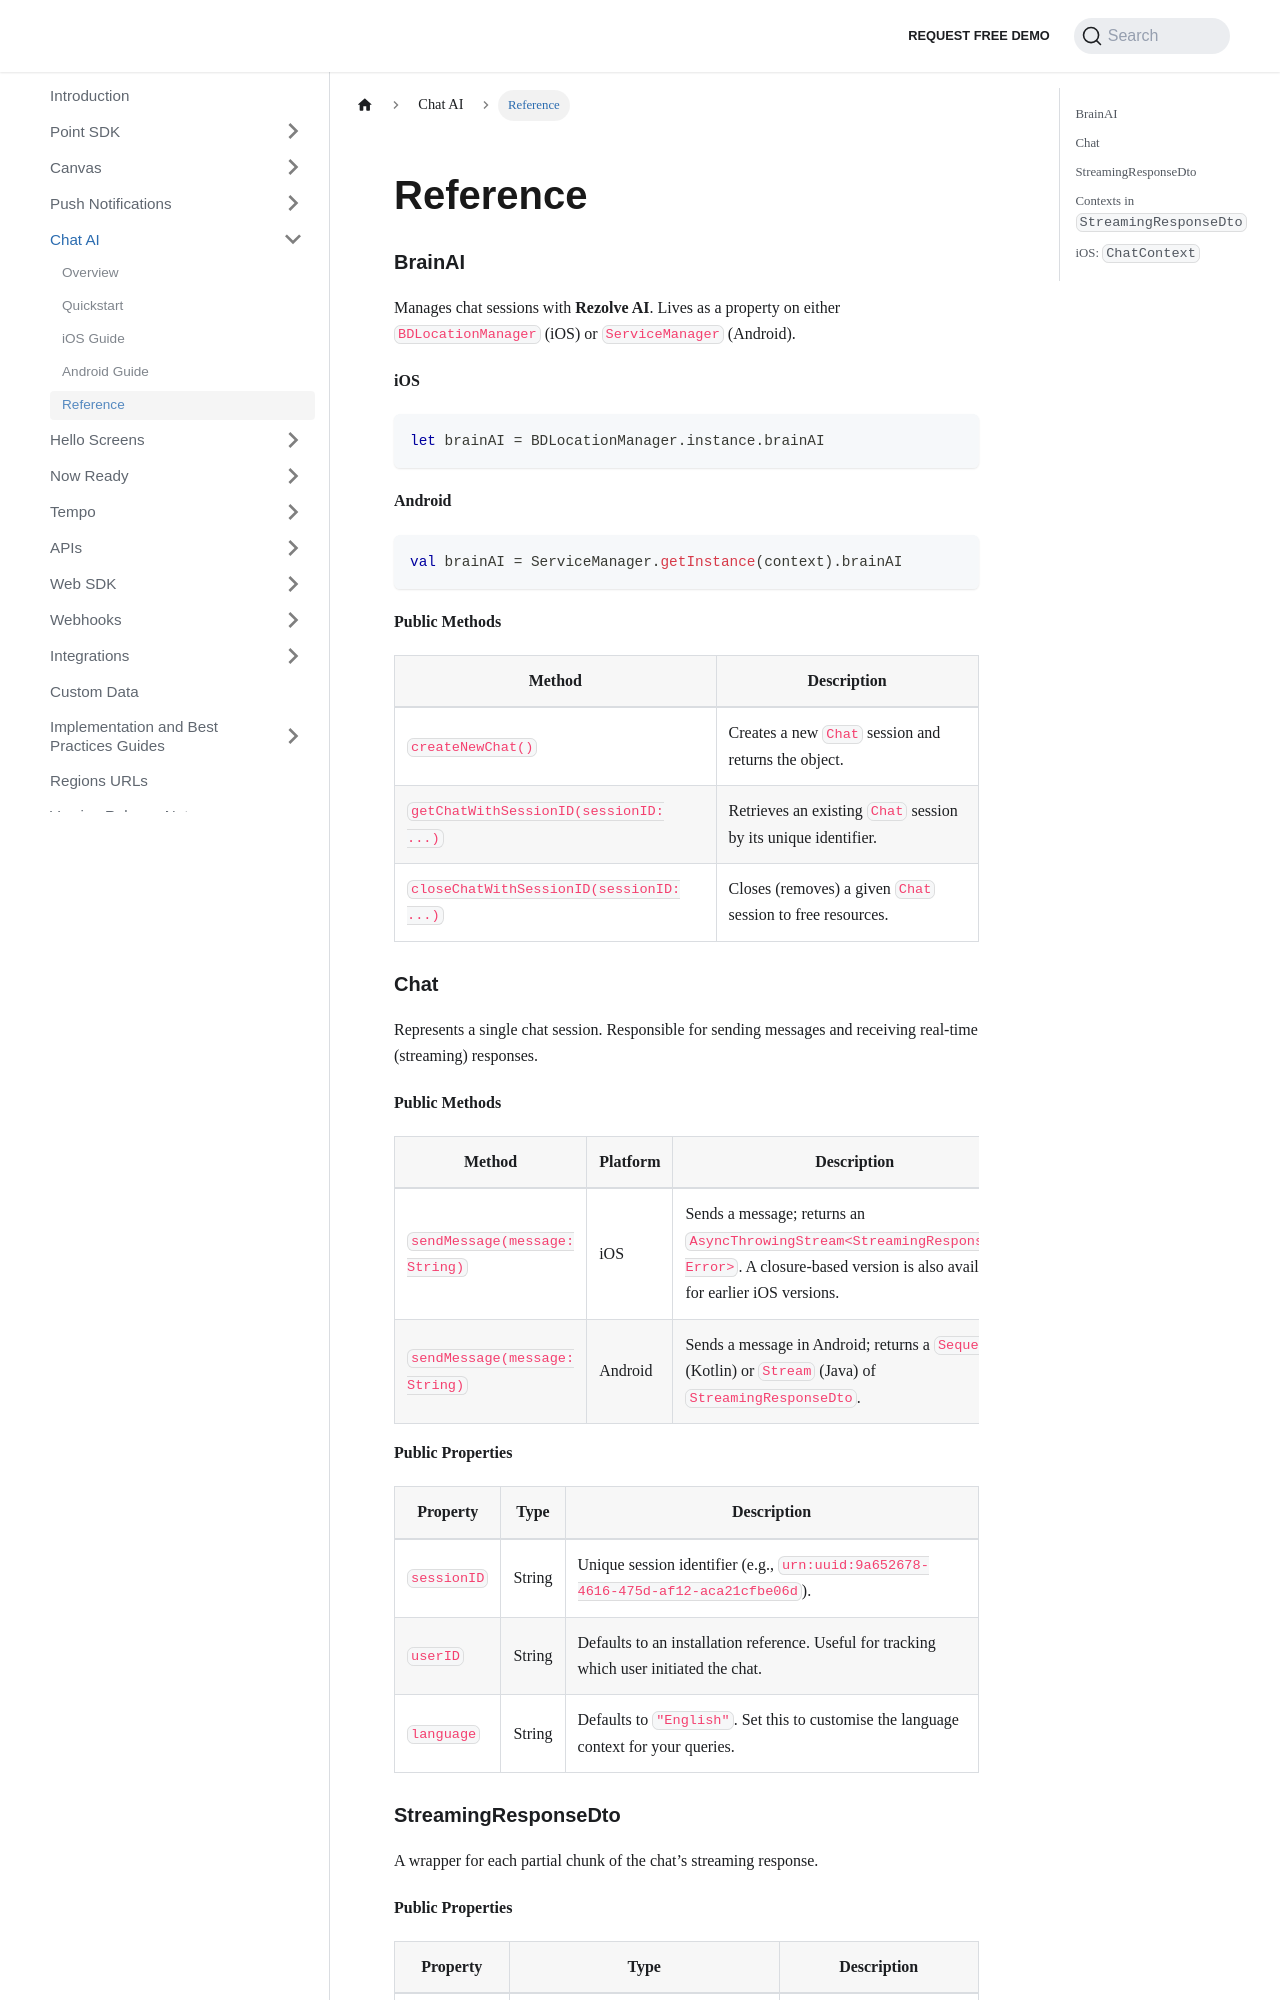

repository: Bluedot-Innovation/documentation · page: Chat AI/Reference.html · generator: docusaurus

---
pagination_next: null
---

# Reference

### BrainAI

Manages chat sessions with **Rezolve AI**. Lives as a property on either `BDLocationManager` (iOS) or `ServiceManager` (Android).

**iOS**

```swift
let brainAI = BDLocationManager.instance.brainAI
```

**Android**

```kotlin
val brainAI = ServiceManager.getInstance(context).brainAI
```

**Public Methods**

| Method | Description |
| --- | --- |
| `createNewChat()` | Creates a new `Chat` session and returns the object. |
| `getChatWithSessionID(sessionID: ...)` | Retrieves an existing `Chat` session by its unique identifier. |
| `closeChatWithSessionID(sessionID: ...)` | Closes (removes) a given `Chat` session to free resources. |

### Chat

Represents a single chat session. Responsible for sending messages and receiving real-time (streaming) responses.

**Public Methods**

| Method | Platform | Description |
| --- | --- | --- |
| `sendMessage(message: String)` | iOS | Sends a message; returns an `AsyncThrowingStream<StreamingResponseDto, Error>`. A closure-based version is also available for earlier iOS versions. |
| `sendMessage(message: String)` | Android | Sends a message in Android; returns a `Sequence` (Kotlin) or `Stream` (Java) of `StreamingResponseDto`. |

**Public Properties**

| Property | Type | Description |
| --- | --- | --- |
| `sessionID` | String | Unique session identifier (e.g., `urn:uuid:9a652678-4616-475d-af12-aca21cfbe06d`). |
| `userID` | String | Defaults to an installation reference. Useful for tracking which user initiated the chat. |
| `language` | String | Defaults to `"English"`. Set this to customise the language context for your queries. |
